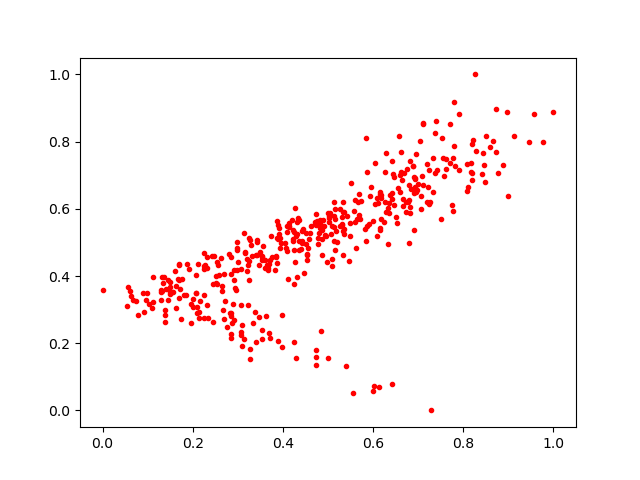

The table this chart was drawn from, first rows:
0.70874846, 0.69905484
0.5001, 0.5872
0.6329, 0.6013
0.3968, 0.4992
0.1602, 0.4158
0.1116, 0.323
0.5038, 0.5864
0.3722, 0.2163
0.4912, 0.5495
0.2905, 0.4191
0.5428, 0.5792
0.3598, 0.4232
0.8873, 0.7315
0.899, 0.6382
0.2158, 0.3246
0.5639, 0.5697
0.2074, 0.3481
0.243, 0.4589
0.7769, 0.5946
0.4858, 0.4612
0.1296, 0.3274
0.09293, 0.2928
0.4837, 0.2378
0.6903, 0.5368
0.483, 0.568
0.6432, 0.7044
0.5844, 0.8121
0.2834, 0.2885
0.4293, 0.5176
0.4727, 0.1363
0.3347, 0.2616
0.5929, 0.6388
0.2448, 0.2632
0.4727, 0.5846
0.4426, 0.5036
0.2639, 0.3549
0.4891, 0.5677
0.4317, 0.396
0.4259, 0.4404
0.2669, 0.2998
0.4411, 0.4802
0.5098, 0.5488
0.424, 0.4765
0.3159, 0.471
0.6982, 0.6564
0.7514, 0.5703
0.6774, 0.6189
0.1532, 0.3535
0.5686, 0.5804
0.2913, 0.3877
0.8408, 0.7027
0.4981, 0.4421
0.1765, 0.3899
0.4221, 0.5098
0.2847, 0.2816
0.6507, 0.5743
0.2272, 0.4337
0.07947, 0.2836
0.7067, 0.6391
0.5066, 0.5263
0.3612, 0.4469
... 372 more rows
